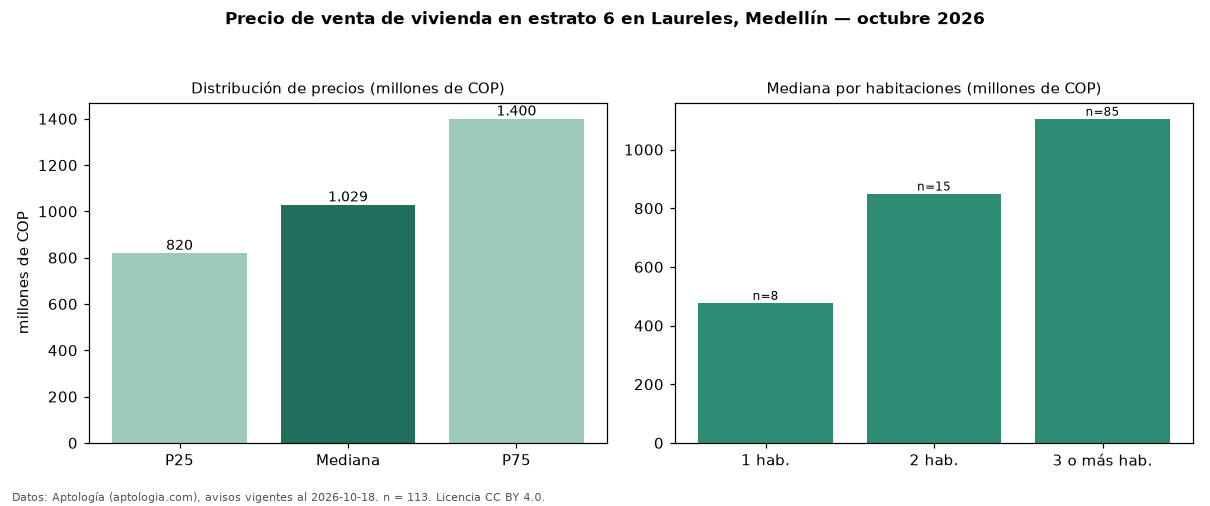

Values plotted in this chart, from the file beside it:
seccion, metrica, valor, moneda, n
precio, p25, 820000000, COP, 113
precio, mediana, 1029000000, COP, 113
precio, p75, 1400000000, COP, 113
precio, minimo, 230000000, COP, 113
precio, maximo, 4500000000, COP, 113
m2, mediana_precio_m2, 7826087, COP, 111
m2, area_mediana_m2, 142.0, m2, 111
admin, mediana_admin_mes, 800000, COP, 63
banos, mediana_banos, 3.0, , 
parqueadero, pct_con_parqueadero, 96.0, %, 99
estrato, estrato_mas_frecuente, 6, , 113
habitaciones, 1, 477500000, COP, 8
habitaciones, 2, 850000000, COP, 15
habitaciones, 3+, 1105000000, COP, 85
fuente, fecha_datos, 2026-10-18, , 
fuente, atribucion, https://www.aptologia.com/venta/medellin…, , 
fuente, licencia, CC BY 4.0, , 
